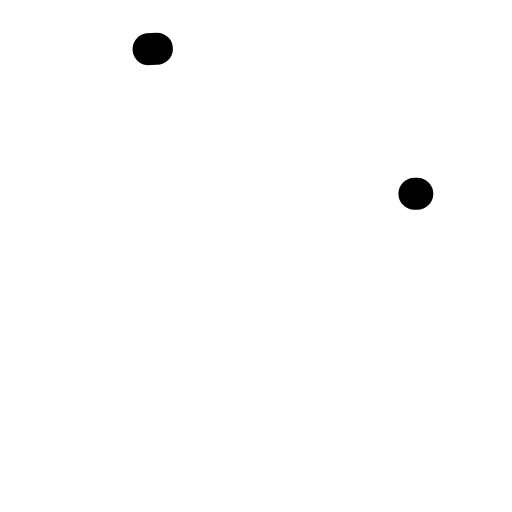
t = 0.00 s
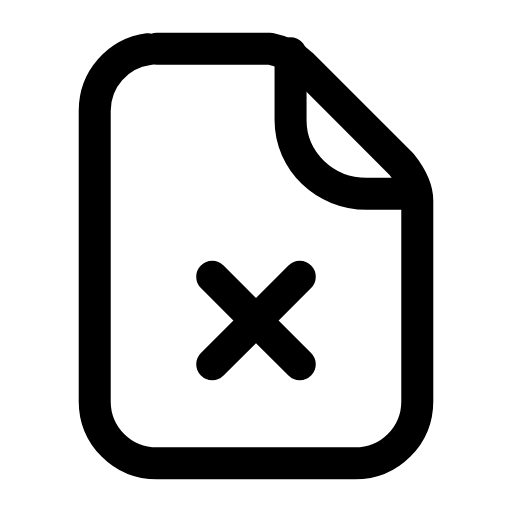
t = 0.26 s
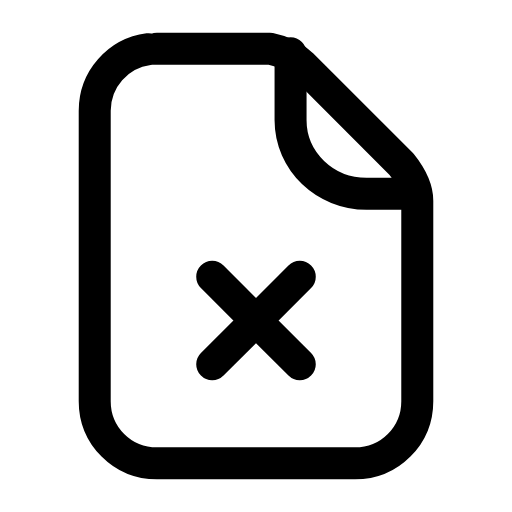
t = 0.50 s
t = 0.73 s: frame unchanged from t = 0.50 s, image omitted
t = 1.00 s: frame unchanged from t = 0.50 s, image omitted
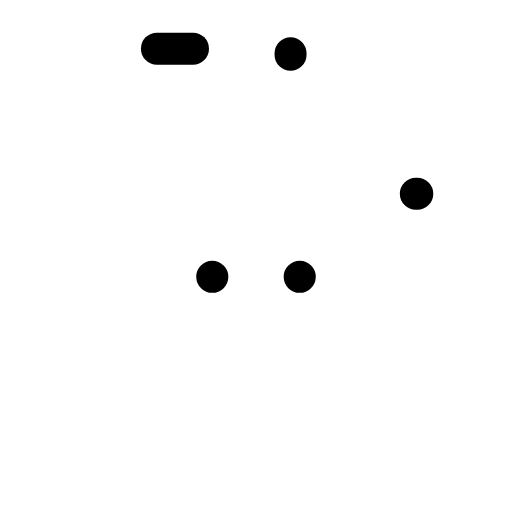
t = 1.26 s

The animated SVG that drew these frames (rendered in a browser with its animation timeline set to each time). Animation: 3 SMIL elements (animate=3); one cycle of 1.50 s, repeats indefinitely.

<svg xmlns="http://www.w3.org/2000/svg" width="24" height="24" viewBox="0 0 24 24" fill="none"><g transform="translate(-0.96 -0.96) scale(1.08)"><path stroke="currentColor" stroke-width="1.389" stroke-linecap="round" stroke-linejoin="round" fill="none" d="M7.7 3L12.6 3C13.1 3.1 13.6 3.3 14 3.7L18.3 8C18.7 8.5 19 9 19 9.6L19 18.3C19 19.8 17.8 21 16.3 21L7.7 21C6.2 21 5 19.8 5 18.3L5 5.7C5 4.2 6.2 3 7.7 3Z" pathLength="1" stroke-dasharray="1"><animate attributeName="stroke-dashoffset" values="1;1;0;0;0;0;1;1;1" keyTimes="0;0;0.189;0.45;0.6;0.774;0.9;0.9;1" dur="1.5s" repeatCount="indefinite" calcMode="spline" keySplines="0.16 1 0.3 1;0.16 1 0.3 1;0.16 1 0.3 1;0.16 1 0.3 1;0.16 1 0.3 1;0.16 1 0.3 1;0.16 1 0.3 1;0.16 1 0.3 1"/></path><path stroke="currentColor" stroke-width="1.389" stroke-linecap="round" stroke-linejoin="round" fill="none" d="M13.5 3.2L13.5 6.1C13.5 7.9 15 9.3 16.8 9.3L19 9.3" pathLength="1" stroke-dasharray="1"><animate attributeName="stroke-dashoffset" values="1;1;0;0;0;0;1;1;1" keyTimes="0;0.0315;0.2205;0.45;0.6;0.753;0.879;0.9;1" dur="1.5s" repeatCount="indefinite" calcMode="spline" keySplines="0.16 1 0.3 1;0.16 1 0.3 1;0.16 1 0.3 1;0.16 1 0.3 1;0.16 1 0.3 1;0.16 1 0.3 1;0.16 1 0.3 1;0.16 1 0.3 1"/></path><path stroke="currentColor" stroke-width="1.389" stroke-linecap="round" stroke-linejoin="round" fill="none" d="M10.1 12.9L13.9 16.7M13.9 12.9L10.1 16.7" pathLength="1" stroke-dasharray="1"><animate attributeName="stroke-dashoffset" values="1;1;0;0;0;0;1;1;1" keyTimes="0;0.063;0.252;0.45;0.6;0.732;0.858;0.9;1" dur="1.5s" repeatCount="indefinite" calcMode="spline" keySplines="0.16 1 0.3 1;0.16 1 0.3 1;0.16 1 0.3 1;0.16 1 0.3 1;0.16 1 0.3 1;0.16 1 0.3 1;0.16 1 0.3 1;0.16 1 0.3 1"/></path></g></svg>
